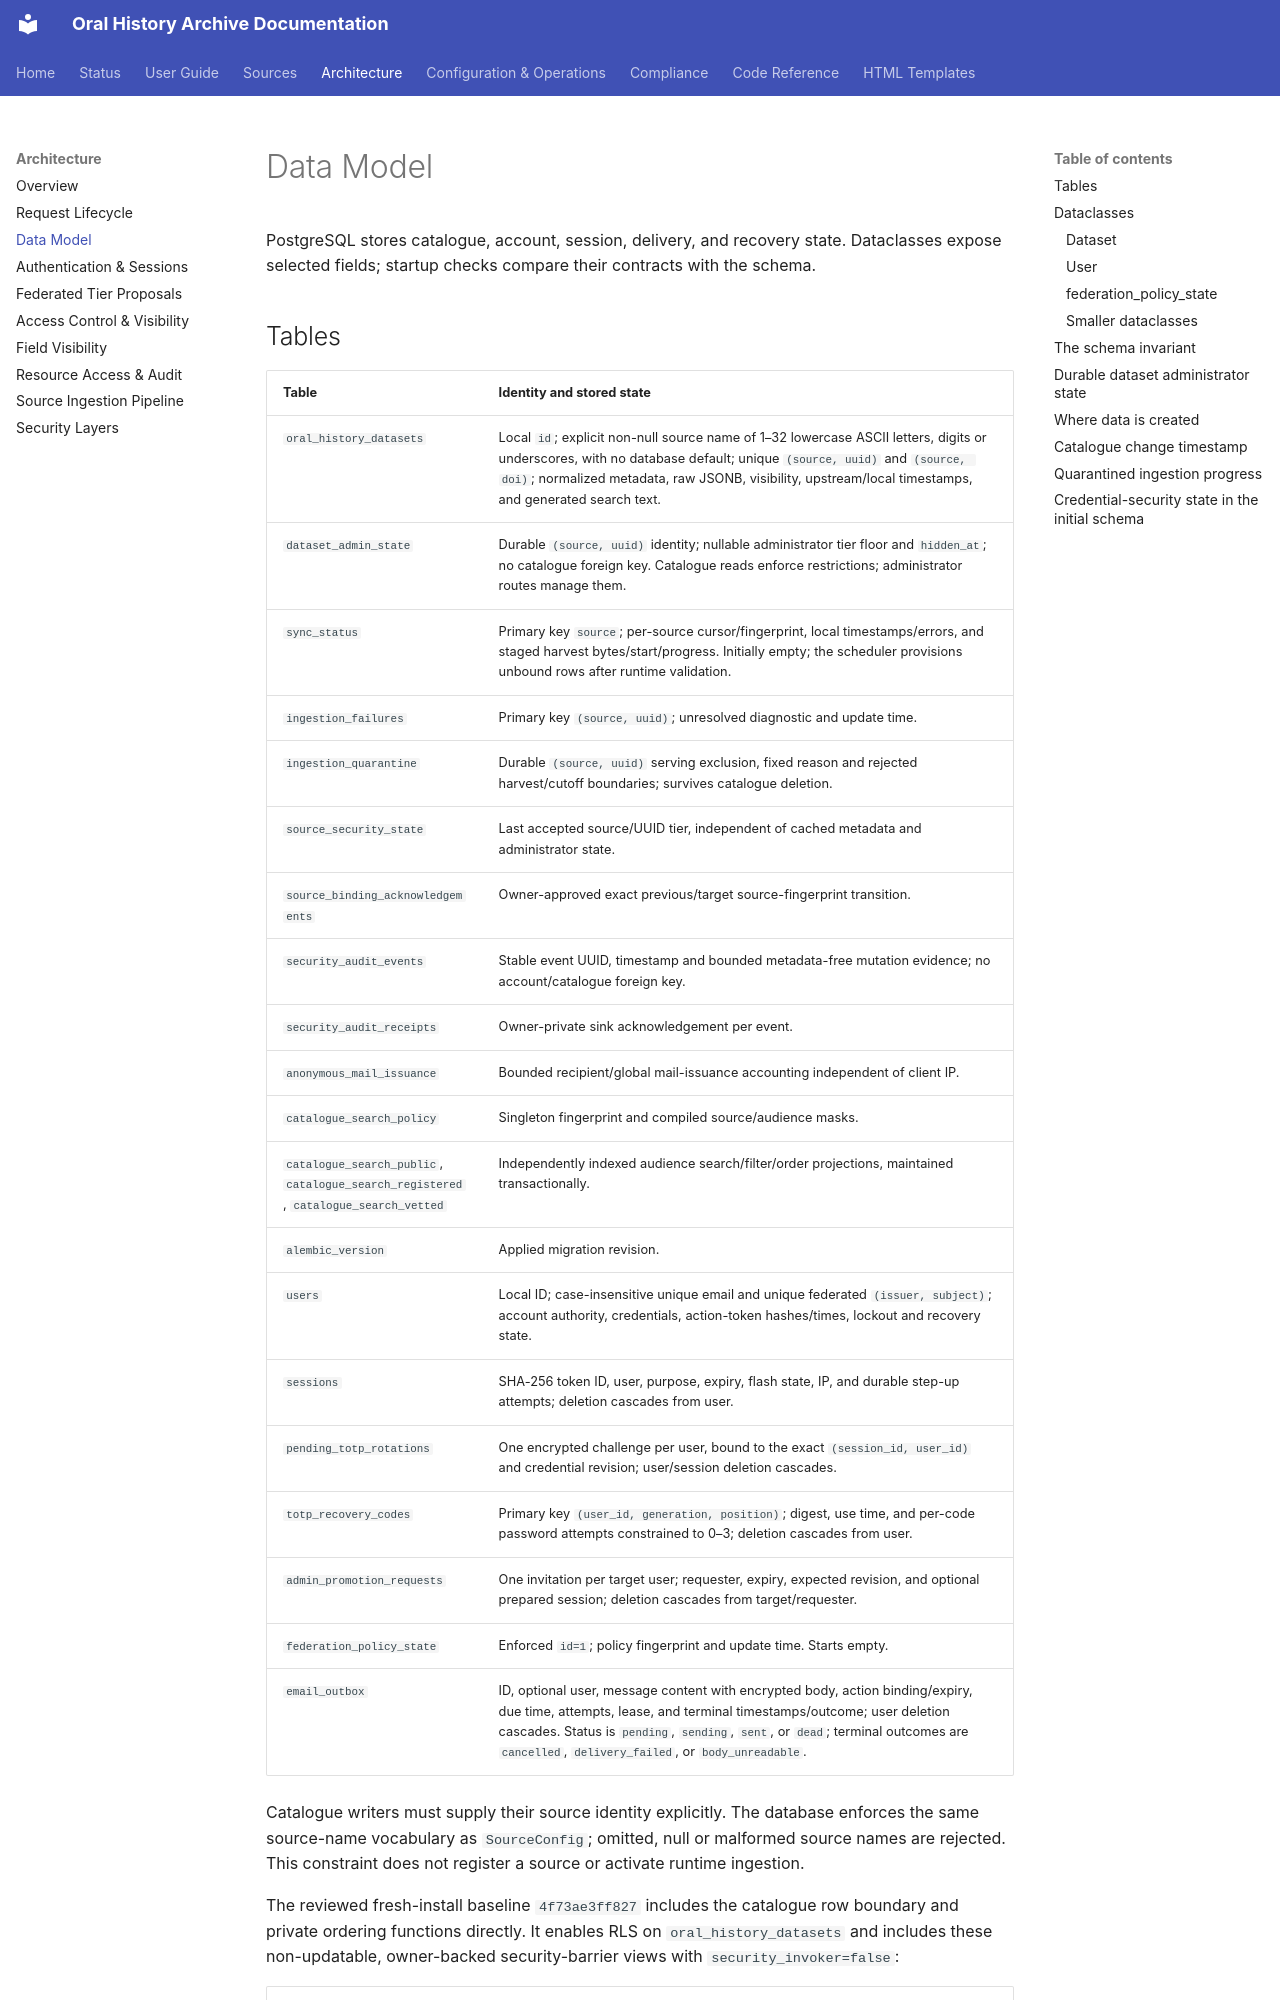

repository: CFutter/sec_hum_oralhistarchiv_web_app · page: architecture/data-model/index.html · generator: mkdocs

# Data Model

PostgreSQL stores catalogue, account, session, delivery, and recovery state. Dataclasses expose selected fields; startup checks compare their contracts with the schema.

## Tables

| Table | Identity and stored state |
|---|---|
| `oral_history_datasets` | Local `id`; explicit non-null source name of 1–32 lowercase ASCII letters, digits or underscores, with no database default; unique `(source, uuid)` and `(source, doi)`; normalized metadata, raw JSONB, visibility, upstream/local timestamps, and generated search text. |
| `dataset_admin_state` | Durable `(source, uuid)` identity; nullable administrator tier floor and `hidden_at`; no catalogue foreign key. Catalogue reads enforce restrictions; administrator routes manage them. |
| `sync_status` | Primary key `source`; per-source cursor/fingerprint, local timestamps/errors, and staged harvest bytes/start/progress. Initially empty; the scheduler provisions unbound rows after runtime validation. |
| `ingestion_failures` | Primary key `(source, uuid)`; unresolved diagnostic and update time. |
| `ingestion_quarantine` | Durable `(source, uuid)` serving exclusion, fixed reason and rejected harvest/cutoff boundaries; survives catalogue deletion. |
| `source_security_state` | Last accepted source/UUID tier, independent of cached metadata and administrator state. |
| `source_binding_acknowledgements` | Owner-approved exact previous/target source-fingerprint transition. |
| `security_audit_events` | Stable event UUID, timestamp and bounded metadata-free mutation evidence; no account/catalogue foreign key. |
| `security_audit_receipts` | Owner-private sink acknowledgement per event. |
| `anonymous_mail_issuance` | Bounded recipient/global mail-issuance accounting independent of client IP. |
| `catalogue_search_policy` | Singleton fingerprint and compiled source/audience masks. |
| `catalogue_search_public`, `catalogue_search_registered`, `catalogue_search_vetted` | Independently indexed audience search/filter/order projections, maintained transactionally. |
| `alembic_version` | Applied migration revision. |
| `users` | Local ID; case-insensitive unique email and unique federated `(issuer, subject)`; account authority, credentials, action-token hashes/times, lockout and recovery state. |
| `sessions` | SHA-256 token ID, user, purpose, expiry, flash state, IP, and durable step-up attempts; deletion cascades from user. |
| `pending_totp_rotations` | One encrypted challenge per user, bound to the exact `(session_id, user_id)` and credential revision; user/session deletion cascades. |
| `totp_recovery_codes` | Primary key `(user_id, generation, position)`; digest, use time, and per-code password attempts constrained to 0–3; deletion cascades from user. |
| `admin_promotion_requests` | One invitation per target user; requester, expiry, expected revision, and optional prepared session; deletion cascades from target/requester. |
| `federation_policy_state` | Enforced `id=1`; policy fingerprint and update time. Starts empty. |
| `email_outbox` | ID, optional user, message content with encrypted body, action binding/expiry, due time, attempts, lease, and terminal timestamps/outcome; user deletion cascades. Status is `pending`, `sending`, `sent`, or `dead`; terminal outcomes are `cancelled`, `delivery_failed`, or `body_unreadable`. |

Catalogue writers must supply their source identity explicitly. The database
enforces the same source-name vocabulary as `SourceConfig`; omitted, null
or malformed source names are rejected. This constraint does not register
a source or activate runtime ingestion.

The reviewed fresh-install baseline `4f73ae3ff827` includes the catalogue row
boundary and private ordering functions directly. It enables RLS on
`oral_history_datasets` and includes these non-updatable, owner-backed
security-barrier views with `security_invoker=false`:

| View | Read projection |
|---|---|
| `catalogue_discovery` | Exactly the seven approved public fields, with effective stored/administrator tier; hidden identities excluded; no timestamp, ordinal or metadata/search blob |
| `dataset_admin_catalogue` | Only ID, source, UUID, stored tier and canonical persisted record tier, including hidden identities; application administrator authorization still required |

Services join discovery to the RLS-protected base row to obtain metadata only
at the trusted viewer's record tier. The table's `FORCE ROW LEVEL SECURITY` flag
is false so the owner can supply these narrow views and run development/migration
operations. Exact-current-user policies distinguish web SELECT from scheduler
ingestion. Startup and deployment checks pin view definitions/columns/options,
RLS flags and policy definitions; role grants alone do not establish this
boundary. See [Access Control](access-control.md#postgresql-row-level-enforcement).
